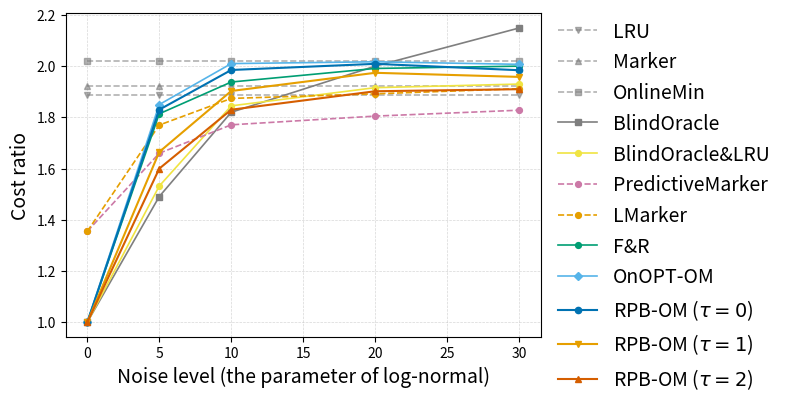

Recreate this plot in Python.
import re
import pandas as pd
import matplotlib.pyplot as plt


RAW_TABLE = r"""
+-------------------------------------------+-------------+-------------+-------------+-------------+-------------+-------------+-------------+
|                    Name                   |   LogDis-0  |   LogDis-5  |  LogDis-10  |  LogDis-20  |  LogDis-30  |  LogDis-40  |  LogDis-50  |
+-------------------------------------------+-------------+-------------+-------------+-------------+-------------+-------------+-------------+
|                    LRU                    | 0.638/1.886 | 0.638/1.886 | 0.638/1.886 | 0.638/1.886 | 0.638/1.886 | 0.638/1.886 | 0.638/1.886 |
|                   Marker                  | 0.631/1.924 | 0.631/1.924 | 0.631/1.924 | 0.631/1.924 | 0.631/1.924 | 0.631/1.924 | 0.631/1.924 |
|             OnlineMin-msf-1000            | 0.612/2.022 | 0.612/2.022 | 0.612/2.022 | 0.612/2.022 | 0.612/2.022 | 0.612/2.022 | 0.612/2.022 |
|              Predict[Belady]              | 0.808/1.000 | 0.714/1.491 | 0.651/1.820 | 0.616/2.000 | 0.588/2.149 | 0.589/2.144 | 0.585/2.165 |
|       CombDet[Predict[Belady], LRU]       | 0.808/1.000 | 0.706/1.532 | 0.646/1.845 | 0.632/1.916 | 0.630/1.930 | 0.631/1.922 | 0.631/1.924 |
|              PredMark[Belady]             | 0.740/1.355 | 0.681/1.660 | 0.660/1.771 | 0.654/1.805 | 0.649/1.828 | 0.647/1.841 | 0.646/1.847 |
|              LMarker[Belady]              | 0.740/1.355 | 0.660/1.770 | 0.640/1.874 | 0.637/1.892 | 0.633/1.912 | 0.636/1.899 | 0.633/1.912 |
|        FollowerRobust[OracleState]        | 0.808/1.000 | 0.652/1.814 | 0.628/1.938 | 0.618/1.991 | 0.616/2.000 | 0.615/2.006 | 0.616/2.002 |
|    PredictiveOnlineMin[Belady]-msf-100    | 0.808/1.000 | 0.645/1.850 | 0.614/2.010 | 0.613/2.017 | 0.615/2.007 | 0.615/2.006 | 0.614/2.012 |
|   RPB-new-OnlineMin[Belady]-msf-100-pb-0  | 0.808/1.000 | 0.649/1.830 | 0.619/1.985 | 0.615/2.009 | 0.619/1.984 | 0.614/2.013 | 0.615/2.008 |
|   RPB-new-OnlineMin[Belady]-msf-100-pb-1  | 0.808/1.000 | 0.680/1.665 | 0.635/1.903 | 0.621/1.974 | 0.624/1.958 | 0.623/1.967 | 0.619/1.986 |
|   RPB-new-OnlineMin[Belady]-msf-100-pb-2  | 0.808/1.000 | 0.695/1.600 | 0.652/1.830 | 0.636/1.902 | 0.631/1.910 | 0.628/1.920 | 0.634/1.895 |
"""

def parse_ascii_table(raw: str):
    header_line = None
    for line in raw.splitlines():
        if line.strip().startswith("|") and "LogDis" in line:
            header_line = line
            break
    if header_line is None:
        raise ValueError("Cannot find header line containing 'LogDis'.")

    header_parts = [p.strip() for p in header_line.strip().strip("|").split("|")]
    logdis = []
    for h in header_parts[1:]:
        m = re.search(r"LogDis-(\d+)", h)
        if not m:
            raise ValueError(f"Cannot parse LogDis value from header: {h}")
        logdis.append(int(m.group(1)))

    rows = []
    for line in raw.splitlines():
        if not line.strip().startswith("|"):
            continue
        if "Name" in line:
            continue

        parts = [p.strip() for p in line.strip().strip("|").split("|")]
        if len(parts) != 1 + len(logdis):
            continue

        name = re.sub(r"\s+", " ", parts[0]).strip()
        hits, crs = [], []
        for cell in parts[1:]:
            m = re.match(r"^\s*([0-9]*\.?[0-9]+)\s*/\s*([0-9]*\.?[0-9]+)\s*$", cell)
            if not m:
                hits.append(float("nan"))
                crs.append(float("nan"))
            else:
                hits.append(float(m.group(1)))
                crs.append(float(m.group(2)))
        rows.append((name, hits, crs))

    return logdis, rows


def rename_algo(name: str) -> str:
    """
    A general, extendable renaming function.
    - Exact match renames via RENAME_EXACT
    - Regex-based renames via RENAME_REGEX (applied in order)
    """
    RENAME_EXACT = {
        "Rand": "Random",
        "RDM-msf-20": "RDM",
        "Predict[Belady]": "BlindOracle",
        "OnlineMin-msf-1000": "OnlineMin",
        "PredictiveOnlineMin[Belady]-msf-100": r"OnOPT-OM",
        "RPB-new-OnlineMin[Belady]-msf-100-pb-0": r"RPB-OM ($\tau=0$)",
        "RPB-new-OnlineMin[Belady]-msf-100-pb-1": r"RPB-OM ($\tau=1$)",
        "RPB-new-OnlineMin[Belady]-msf-100-pb-2": r"RPB-OM ($\tau=2$)",
        "RPB-new-OnlineMin[Belady]-msf-100-pb-4": r"RPB-OM ($\tau=4$)",
        "RPB-new-RDM[Belady]-pb-0-msf-100": r"RPB-RDM ($\tau=0$)",
        "RPB-new-RDM[Belady]-pb-1-msf-100": r"RPB-RDM ($\tau=1$)",
        "RPB-new-RDM[Belady]-pb-2-msf-100": r"RPB-RDM ($\tau=2$)",
        "RPB-new-RDM[Belady]-pb-4-msf-100": r"RPB-RDM ($\tau=4$)",
        "PredictiveRDM[Belady]-msf-100": r"OnOPT-RDM",
        "FollowerRobust[OracleState]": "F&R",
        "PredMark[Belady]": "PredictiveMarker",
        "LMarker[Belady]": "LMarker",
        "LNonMarker[Belady]": "LNonMarker",
        "CombDet[Predict[Belady], Marker]": "BlindOracle&Marker",
        "CombDet[Predict[Belady], LRU]": "BlindOracle&LRU",
    }

    # (pattern, replacement) applied sequentially
    RENAME_REGEX = [
        # Example: uncomment if you want to shorten some long names later
        # (r"^RPB-new-OnlineMin\[Belady\]-msf-100-pb-(\d+)$", r"RPB-new(pb=\1)"),
    ]

    if name in RENAME_EXACT:
        return RENAME_EXACT[name]

    for pat, rep in RENAME_REGEX:
        if re.search(pat, name):
            return re.sub(pat, rep, name)

    return name


def main():
    logdis, rows = parse_ascii_table(RAW_TABLE)

    hit_cols = [f"Hit@{x}" for x in logdis]
    cr_cols = [f"CR@{x}" for x in logdis]

    records = []
    for name, hits, crs in rows:
        rec = {"Name": rename_algo(name)}  # apply rename here
        rec.update({c: v for c, v in zip(hit_cols, hits)})
        rec.update({c: v for c, v in zip(cr_cols, crs)})
        records.append(rec)
    df = pd.DataFrame(records)

        # Plot
    plt.figure(figsize=(8, 4.2))

    # Color-blind friendly palette (Okabe–Ito)
    PALETTE = {
        "black":  "#000000",
        "gray":   "#7F7F7F",
        "yellow": "#F0E442",
        "orange": "#E69F00",
	"red":    "#D55E00",
        "sky":    "#56B4E9",
        "green":  "#009E73",
        "blue":   "#0072B2",
        "verm":   "#D55E00",
        "purple": "#CC79A7",
    }

    BASELINES = {"LRU", "Marker", "Random", "RDM", "OnlineMin"}
    T_BASELINES = {"PredictiveMarker", "LMarker"}

    def is_rpb_om(n: str) -> bool:
        return n.startswith(r"RPB-OM")

    # Explicit colors AFTER renaming
    COLOR_MAP = {
        # Baselines (neutral)
        "LRU": PALETTE["gray"],
        "Marker": PALETTE["gray"],
        "Random": PALETTE["gray"],
        "RDM": PALETTE["gray"],
        "OnlineMin": PALETTE["gray"],
        "LMarker": PALETTE["orange"],
        "PredictiveMarker": PALETTE["purple"],
        "BlindOracle&LRU": PALETTE["yellow"],
        "F&R": PALETTE["green"],

        # Oracle / predictor related
        "BlindOracle": PALETTE["gray"],
        "OnOPT-OM": PALETTE["sky"],
        "OnOPT-RDM": PALETTE["yellow"],

        # RPB-OM family: one main highlight color
        # (all tau share the same color; distinguished by markers)
        r"RPB-OM ($\tau=0$)": PALETTE["blue"],
        r"RPB-OM ($\tau=1$)": PALETTE["orange"],
        r"RPB-OM ($\tau=2$)": PALETTE["verm"],
        r"RPB-OM ($\tau=4$)": PALETTE["verm"],
    }

    # Markers distinguish tau within the same method family
    MARKER_MAP = {
        # Baselines
        "LRU": "v", "Marker": "^", "Random": "o", "RDM": ".", "OnlineMin": "s",
        # Predictor / OnOPT
        "BlindOracle": "s", "OnOPT-OM": "D", "OnOPT-RDM": "D",
        # RPB-OM variants
        r"RPB-OM ($\tau=0$)": "o",
        r"RPB-OM ($\tau=1$)": "v",
        r"RPB-OM ($\tau=2$)": "^",
        r"RPB-OM ($\tau=4$)": "s",
    }

    # Optional: make RPB-OM slightly thicker to pop without being loud
    for _, r in df.iterrows():
        y = [r[f"CR@{x}"] for x in logdis][:5]
        name = r["Name"]

        color = COLOR_MAP.get(name, PALETTE["black"])
        ls = "--" if name in BASELINES else "-"
        if name in T_BASELINES:
            ls = "--"
        alpha = 0.6 if name in BASELINES else 1.0
        mk = MARKER_MAP.get(name, "o")

        lw = 1.5 if is_rpb_om(name) else (1.2 if name not in BASELINES else 1.2)
        ms = 4.5 if is_rpb_om(name) else (4.2 if name not in BASELINES else 4.2)

        plt.plot(
            logdis[:5], y,
            label=name,
            color=color,
            linestyle=ls,
            marker=mk,
            alpha=alpha,
            linewidth=lw,
            markersize=ms,
        )

    plt.xlabel("Noise level (the parameter of log-normal)", fontsize=14)
    plt.ylabel("Cost ratio", fontsize=14)
    plt.title("")
    plt.grid(True, linestyle="--", linewidth=0.5, alpha=0.5)
    plt.legend(bbox_to_anchor=(1.02, 1), loc="upper left", borderaxespad=0.0, frameon=False, fontsize=14)
    plt.tight_layout()
    plt.show()



if __name__ == "__main__":
    main()
